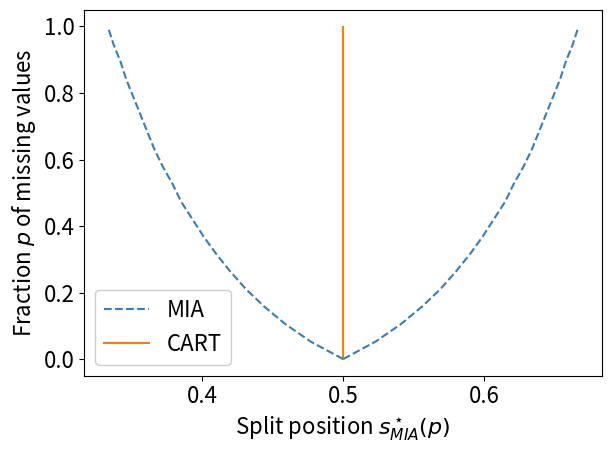

Source code (Python):
"""This is the code for figure 1."""

import os
import numpy as np
import matplotlib.pyplot as plt
import matplotlib

CB_color_cycle = ['#377eb8', '#ff7f00', '#4daf4a',
                  '#f781bf', '#a65628', '#984ea3',
                  '#999999', '#e41a1c', '#dede00']


def critmia(s, p):
    t1 = 1/3
    t2 = (1/4) * (p + (1-p)*s**2)**2 / (p + (1-p)*s)
    t3 = (1/4) * (1-p)*(1-s)*(1+s)**2
    return t1 - t2 - t3


def argmincritmia(p):
    return min(((s, critmia(s, p)) for s in np.linspace(0, 1, 1001)),
               key=lambda x: x[1])[0]


if __name__ == '__main__':
    matplotlib.rcParams.update({'font.size': 16})

    if not os.path.exists("figures"):
        os.mkdir("figures")

    plt.clf()
    # p = np.linspace(0.001, 0.999, 999)
    p = np.linspace(0.001, 0.999, 20)
    argminfp = np.array([argmincritmia(pi) for pi in p])
    plt.plot(argminfp, p,
             '--', color=CB_color_cycle[0], label='MIA')
    plt.plot(np.repeat(0.5, len(p)), p,
             color=CB_color_cycle[1], label='CART')
    plt.plot(1-argminfp, p,
             '--', color=CB_color_cycle[0])
    plt.ylabel(r"Fraction $p$ of missing values")
    plt.xlabel(r"Split position $s^\star_{MIA}(p)$")
    plt.legend(loc='best', framealpha=1)
    plt.tight_layout()
    plt.savefig("figures/threshold.pdf")
